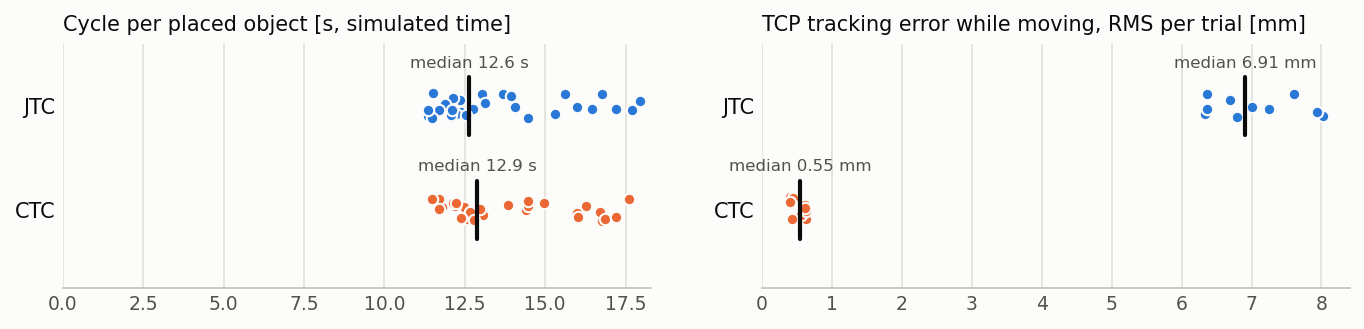

The table this chart was drawn from, first rows:
run_id, object, model, shape, detection_error_m, grasped, placed, place_error_m, cycle_time_s, planning_time_s, total_time_s, seed, controller
seed1_arm_controller, 0, object_0, box, 0.0005951, 1, 1, 0.0004724, 12.74, 0.1819, 63.05, 1, arm_controller
seed1_arm_controller, 1, object_1, cylinder, 0.0005502, 1, 1, 0.000577, 12.34, 0.1714, 63.05, 1, arm_controller
seed1_arm_controller, 2, object_2, box, 0.0005851, 1, 1, 0.0007833, 13.03, 0.1937, 63.05, 1, arm_controller
seed1_ctc_controller, 0, object_0, box, 9.6617e-05, 1, 1, 0.0006997, 12.82, 0.2118, 60.6, 1, ctc_controller
seed1_ctc_controller, 1, object_1, cylinder, 0.0004269, 1, 1, 0.0005049, 12.47, 0.2316, 60.6, 1, ctc_controller
seed1_ctc_controller, 2, object_2, box, 0.0006131, 1, 1, 0.001003, 11.63, 0.2687, 60.6, 1, ctc_controller
seed2_arm_controller, 0, object_1, cylinder, 0.00114, 1, 1, 0.0009245, 13.68, 0.3491, 63.43, 2, arm_controller
seed2_arm_controller, 1, object_2, box, 0.0006263, 1, 1, 0.0003912, 15.31, 0.276, 63.43, 2, arm_controller
seed2_arm_controller, 2, object_0, box, 0.0004031, 1, 1, 0.0003722, 11.35, 0.177, 63.43, 2, arm_controller
seed2_ctc_controller, 0, object_1, cylinder, 0.0007561, 1, 1, 0.001238, 13.06, 0.2103, 65.89, 2, ctc_controller
seed2_ctc_controller, 1, object_2, box, 0.0008443, 1, 1, 0.001038, 14.39, 0.3445, 65.89, 2, ctc_controller
seed2_ctc_controller, 2, object_0, box, 0.001258, 1, 1, 0.001131, 13.84, 0.2736, 65.89, 2, ctc_controller
seed3_arm_controller, 0, object_0, box, 9.5534e-05, 1, 1, 0.0001056, 17.2, 0.3011, 69.73, 3, arm_controller
seed3_arm_controller, 1, object_1, cylinder, 0.00115, 1, 1, 0.001339, 12.39, 0.1984, 69.73, 3, arm_controller
seed3_arm_controller, 2, object_2, box, 0.0009507, 1, 1, 0.0007709, 15.99, 0.2255, 69.73, 3, arm_controller
seed3_ctc_controller, 0, object_0, box, 0.0008125, 1, 1, 0.001184, 12.96, 0.1777, 66.44, 3, ctc_controller
seed3_ctc_controller, 1, object_1, cylinder, 0.0008254, 1, 1, 0.0001701, 12.56, 0.1833, 66.44, 3, ctc_controller
seed3_ctc_controller, 2, object_2, box, 0.0005879, 1, 1, 0.0006224, 16.77, 0.3581, 66.44, 3, ctc_controller
seed4_arm_controller, 0, object_0, box, 0.0003107, 1, 1, 0.0002911, 12.06, 0.2511, 59.04, 4, arm_controller
seed4_arm_controller, 1, object_1, cylinder, 0.001782, 1, 1, 0.001694, 12.22, 0.2331, 59.04, 4, arm_controller
seed4_arm_controller, 2, object_2, box, 0.0003682, 1, 1, 0.0006071, 11.51, 0.1631, 59.04, 4, arm_controller
seed4_ctc_controller, 0, object_0, box, 0.0002399, 1, 1, 0.000651, 16.27, 0.3685, 68.76, 4, ctc_controller
seed4_ctc_controller, 1, object_1, cylinder, 0.0003158, 1, 1, 0.0006763, 16.7, 0.365, 68.76, 4, ctc_controller
seed4_ctc_controller, 2, object_2, box, 0.0008891, 1, 1, 0.001272, 11.68, 0.1608, 68.76, 4, ctc_controller
seed5_arm_controller, 0, object_2, box, 0.0003428, 1, 1, 0.0001675, 12.52, 0.1743, 62.96, 5, arm_controller
seed5_arm_controller, 1, object_0, box, 0.001381, 1, 1, 0.0007947, 15.6, 0.2831, 62.96, 5, arm_controller
seed5_arm_controller, 2, object_1, cylinder, 0.0007195, 1, 1, 0.0003399, 11.59, 0.2418, 62.96, 5, arm_controller
seed5_ctc_controller, 0, object_2, box, 0.0004799, 1, 1, 0.001073, 12.67, 0.1738, 61.3, 5, ctc_controller
seed5_ctc_controller, 1, object_0, box, 0.0005543, 1, 1, 0.0006883, 12.19, 0.1537, 61.3, 5, ctc_controller
seed5_ctc_controller, 2, object_1, cylinder, 0.001123, 1, 1, 0.001239, 11.78, 0.3648, 61.3, 5, ctc_controller
seed6_arm_controller, 0, object_1, cylinder, 0.000802, 1, 1, 0.0007287, 12.14, 0.2246, 61.75, 6, arm_controller
seed6_arm_controller, 1, object_2, box, 0.001481, 1, 1, 0.001355, 12.05, 0.1726, 61.75, 6, arm_controller
seed6_arm_controller, 2, object_0, box, 0.0002458, 1, 1, 0.000177, 14.05, 0.2686, 61.75, 6, arm_controller
seed6_ctc_controller, 0, object_1, cylinder, 0.001027, 1, 1, 0.0001546, 12.8, 0.19, 64.42, 6, ctc_controller
seed6_ctc_controller, 1, object_2, box, 0.0009909, 1, 1, 0.001296, 12.13, 0.2675, 64.42, 6, ctc_controller
seed6_ctc_controller, 2, object_0, box, 0.0006176, 1, 1, 0.0004055, 15.98, 0.3372, 64.42, 6, ctc_controller
seed7_arm_controller, 0, object_1, cylinder, 0.0004321, 1, 1, 0.0005154, 17.96, 0.2937, 70.79, 7, arm_controller
seed7_arm_controller, 1, object_0, box, 0.0004469, 1, 1, 0.0001406, 11.89, 0.238, 70.79, 7, arm_controller
seed7_arm_controller, 2, object_2, box, 0.001385, 1, 1, 0.0004537, 16.76, 0.309, 70.79, 7, arm_controller
seed7_ctc_controller, 0, object_1, cylinder, 0.0009511, 1, 1, 0.0001411, 17.59, 0.2543, 69.56, 7, ctc_controller
seed7_ctc_controller, 1, object_0, box, 0.0002714, 1, 1, 0.0006093, 12.38, 0.1817, 69.56, 7, ctc_controller
seed7_ctc_controller, 2, object_2, box, 0.0008916, 1, 1, 0.000811, 16.03, 0.3219, 69.56, 7, ctc_controller
seed8_arm_controller, 0, object_0, box, 0.0005706, 1, 1, 0.0002768, 13.93, 0.2651, 61.11, 8, arm_controller
seed8_arm_controller, 1, object_2, box, 0.000469, 1, 1, 0.0004806, 12.09, 0.1921, 61.11, 8, arm_controller
seed8_arm_controller, 2, object_1, cylinder, 0.001993, 1, 1, 0.001842, 11.68, 0.2108, 61.11, 8, arm_controller
seed8_ctc_controller, 0, object_0, box, 0.0009446, 1, 1, 0.0009623, 14.95, 0.2323, 67.85, 8, ctc_controller
seed8_ctc_controller, 1, object_2, box, 0.0005945, 1, 1, 0.0002646, 16.85, 0.2307, 67.85, 8, ctc_controller
seed8_ctc_controller, 2, object_1, cylinder, 0.0007706, 1, 1, 0.0006341, 11.69, 0.1763, 67.85, 8, ctc_controller
seed9_arm_controller, 0, object_0, box, 0.0005401, 1, 1, 0.0001369, 16.46, 0.3639, 64.58, 9, arm_controller
seed9_arm_controller, 1, object_2, box, 0.0009189, 1, 1, 0.0005079, 13.12, 0.2203, 64.58, 9, arm_controller
seed9_arm_controller, 2, object_1, cylinder, 0.001635, 1, 1, 0.001594, 11.48, 0.1598, 64.58, 9, arm_controller
seed9_ctc_controller, 0, object_0, box, 0.0002521, 1, 1, 0.0007991, 14.47, 0.3327, 64.67, 9, ctc_controller
seed9_ctc_controller, 1, object_2, box, 0.001145, 1, 1, 0.0005874, 14.46, 0.2041, 64.67, 9, ctc_controller
seed9_ctc_controller, 2, object_1, cylinder, 0.0006656, 1, 1, 0.001171, 11.69, 0.2469, 64.67, 9, ctc_controller
seed10_arm_controller, 0, object_1, cylinder, 0.0009337, 1, 1, 0.0009226, 14.46, 0.2851, 67.38, 10, arm_controller
seed10_arm_controller, 1, object_0, box, 0.0004602, 1, 1, 8.0864e-05, 17.69, 0.2762, 67.38, 10, arm_controller
seed10_arm_controller, 2, object_2, box, 0.001396, 1, 1, 0.001112, 11.37, 0.166, 67.38, 10, arm_controller
seed10_ctc_controller, 0, object_1, cylinder, 0.00106, 1, 1, 0.001569, 17.2, 0.3193, 64.47, 10, ctc_controller
seed10_ctc_controller, 1, object_0, box, 0.0005916, 1, 1, 0.001261, 12.23, 0.1591, 64.47, 10, ctc_controller
seed10_ctc_controller, 2, object_2, box, 0.0008909, 1, 1, 0.001202, 11.49, 0.2586, 64.47, 10, ctc_controller
